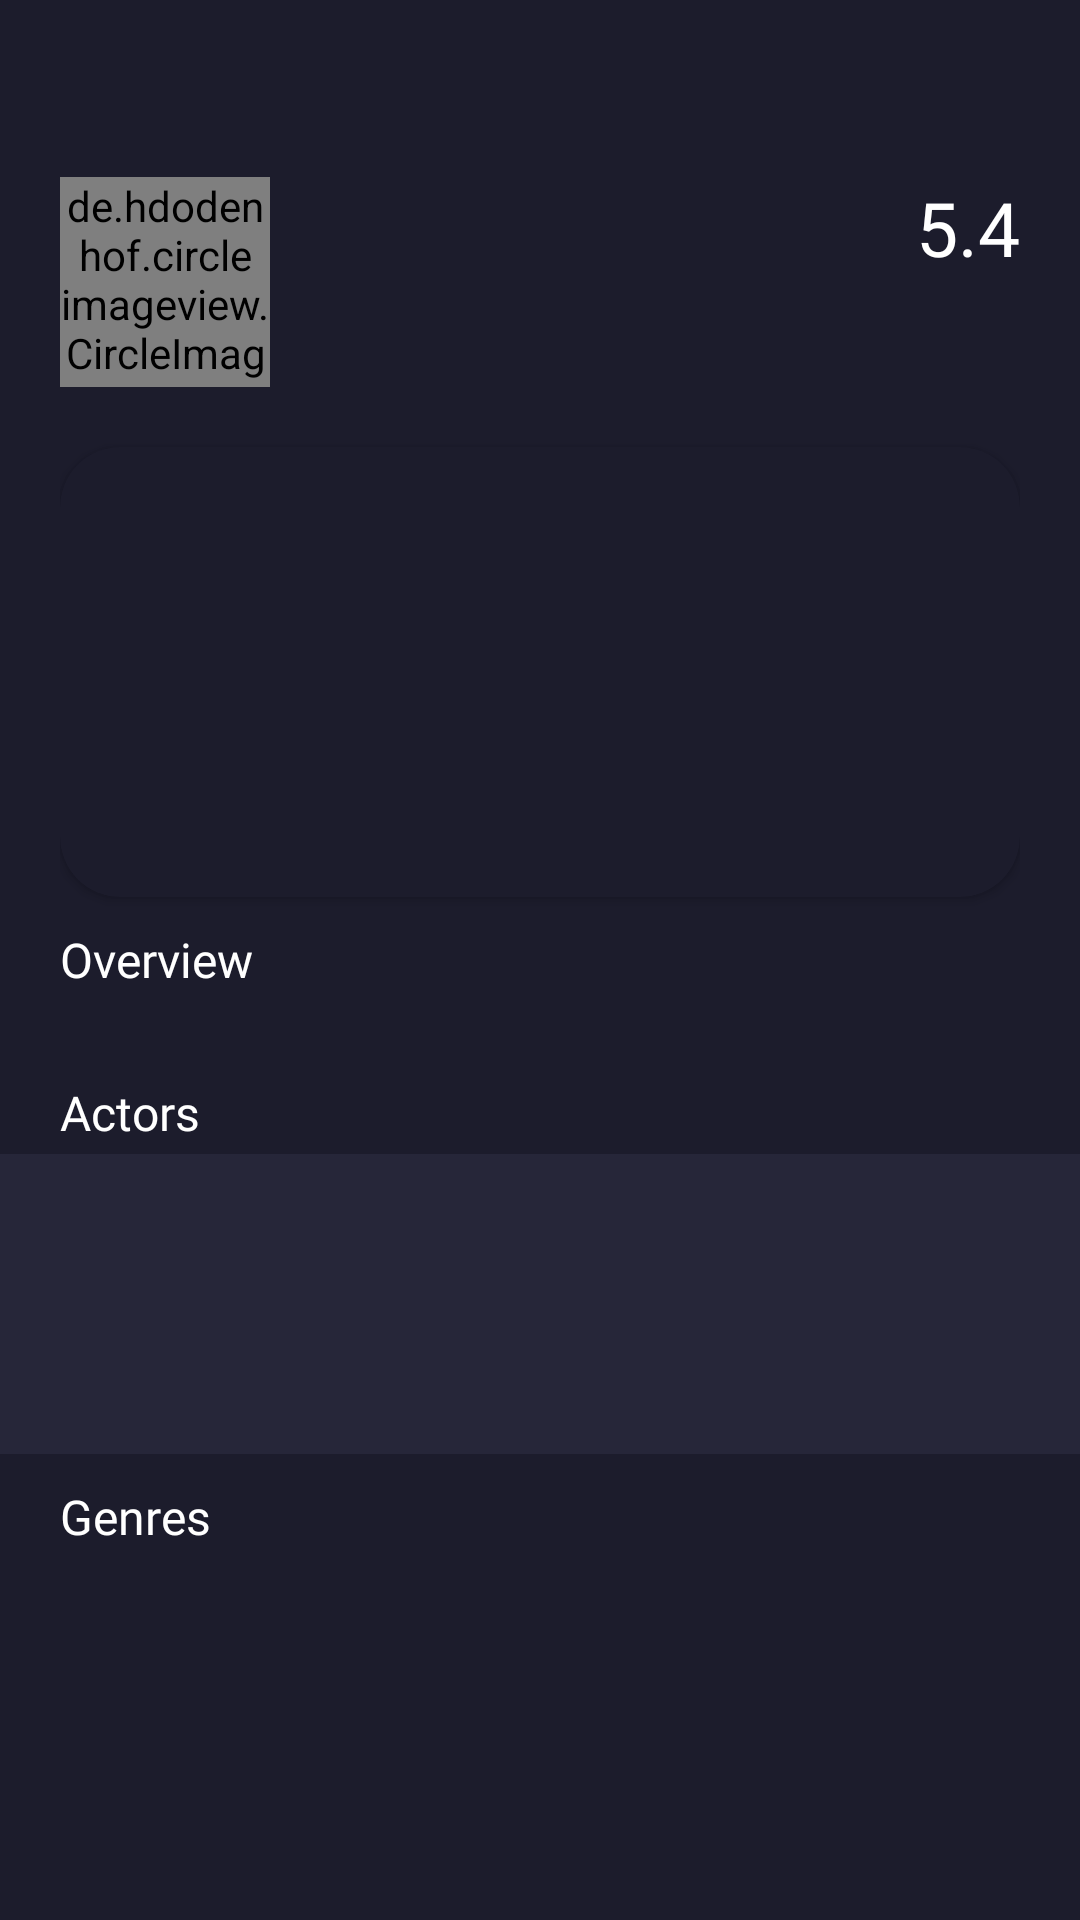

Produce the Android XML layout that renders to this screen, including the resource entries it uses.
<!-- AndroidManifest.xml: application theme Theme.Trendz -->
<!-- res/layout/fragment_movie_details.xml -->
<?xml version="1.0" encoding="utf-8"?>
<LinearLayout xmlns:android="http://schemas.android.com/apk/res/android"
    xmlns:app="http://schemas.android.com/apk/res-auto"
    xmlns:tools="http://schemas.android.com/tools"
    android:layout_width="match_parent"
    android:orientation="vertical"
    android:layout_height="match_parent"
    android:background="@color/grey"
    tools:context=".fragments.MovieDetailsFragment.MovieDetailsFragment">




    <androidx.appcompat.widget.Toolbar
        android:id="@+id/toolbar_movieDetails"
        android:layout_width="match_parent"
        app:titleTextColor="@color/white"
        android:layout_height="wrap_content"
        app:layout_constraintTop_toTopOf="parent"
        app:layout_constraintStart_toStartOf="parent" />

<ScrollView
    android:layout_marginBottom="45dp"
    android:layout_width="match_parent"
    android:layout_height="match_parent">
    <androidx.constraintlayout.widget.ConstraintLayout
        android:layout_width="match_parent"
        android:layout_height="match_parent">
        <androidx.constraintlayout.widget.ConstraintLayout
            app:layout_constraintTop_toTopOf="parent"
            android:paddingBottom="10dp"
            android:layout_marginTop="3dp"
            app:layout_constraintStart_toStartOf="parent"
            app:layout_constraintEnd_toEndOf="parent"
            android:id="@+id/movieDetailsParentLayout"
            android:layout_width="match_parent"
            android:layout_height="0dp">




            <androidx.constraintlayout.widget.ConstraintLayout
                android:background="@color/grey"
                android:id="@+id/upper"
                android:paddingStart="20dp"
                android:paddingEnd="20dp"
                app:layout_constraintStart_toStartOf="parent"
                app:layout_constraintEnd_toEndOf="parent"
                app:layout_constraintTop_toTopOf="parent"
                android:layout_width="match_parent"
                android:layout_height="wrap_content">

                <TextView
                    android:id="@+id/movie_rate"
                    android:layout_width="wrap_content"
                    android:layout_height="wrap_content"
                    android:text="5.4"
                    android:textColor="@color/white"
                    android:textSize="25sp"
                    android:fontFamily="@font/poppins_bold"
                    app:layout_constraintTop_toTopOf="parent"
                    app:layout_constraintEnd_toEndOf="parent"
                    />


                <LinearLayout
                    app:layout_constraintTop_toTopOf="parent"
                    app:layout_constraintEnd_toEndOf="parent"
                    android:paddingBottom="20dp"
                    app:layout_constraintStart_toStartOf="parent"
                    android:id="@+id/header_layout_movieD"
                    android:layout_width="match_parent"
                    android:layout_height="wrap_content"
                    android:orientation="horizontal"
                    >
                    <de.hdodenhof.circleimageview.CircleImageView
                        android:id="@+id/movieDetails_small_image"
                        android:layout_width="70dp"
                        android:layout_height="70dp"
                        android:scaleType="centerCrop"
                        app:civ_border_width="2dp"
                        app:civ_border_color="@color/grey"/>
                    <TextView
                        android:id="@+id/movieDetails_title"
                        android:paddingStart="8dp"
                        android:layout_width="match_parent"
                        android:layout_height="wrap_content"
                        android:fontFamily="@font/poppins_bold"
                        android:textColor="@color/white"
                        android:textSize="18sp"
                        />



                </LinearLayout>


                <androidx.cardview.widget.CardView
                    android:backgroundTint="@color/grey"
                    android:id="@+id/back_drop_card"
                    android:layout_width="match_parent"
                    app:cardCornerRadius="20dp"
                    app:layout_constraintStart_toStartOf="parent"
                    app:layout_constraintEnd_toEndOf="parent"
                    app:layout_constraintTop_toBottomOf="@+id/header_layout_movieD"
                    android:layout_height="wrap_content">


                    <ImageView
                        android:id="@+id/movieDetails_back_drop_image"
                        android:layout_width="match_parent"
                        android:layout_height="150dp"
                        android:scaleType="centerCrop"

                        />
                </androidx.cardview.widget.CardView>



                <TextView
                    android:paddingBottom="3dp"
                    android:paddingTop="10dp"
                    android:id="@+id/about"
                    android:layout_width="match_parent"
                    android:layout_height="wrap_content"
                    android:text="Overview"
                    android:textColor="@color/white"
                    android:fontFamily="@font/poppins_bold"
                    android:textSize="16sp"
                    app:layout_constraintStart_toStartOf="parent"
                    app:layout_constraintTop_toBottomOf="@+id/back_drop_card" />
                <TextView
                    android:id="@+id/movieDetails_overview_text"
                    android:layout_width="match_parent"
                    android:layout_height="wrap_content"
                    android:text=""
                    android:textColor="#CEFFFFFF"
                    android:textSize="12sp"
                    app:layout_constraintStart_toStartOf="parent"
                    app:layout_constraintTop_toBottomOf="@+id/about" />
            </androidx.constraintlayout.widget.ConstraintLayout>

            <androidx.constraintlayout.widget.ConstraintLayout
                android:backgroundTint="@color/grey"
                android:layout_width="match_parent"
                android:layout_height="wrap_content"
                app:layout_constraintTop_toBottomOf="@id/upper"
                app:layout_constraintStart_toStartOf="parent"
                app:layout_constraintEnd_toEndOf="parent">
                <TextView
                    android:paddingStart="20dp"
                    android:paddingEnd="20dp"
                    android:paddingBottom="3dp"
                    android:paddingTop="10dp"
                    android:id="@+id/actors_header"
                    android:layout_width="match_parent"
                    android:layout_height="wrap_content"
                    android:text="Actors"
                    android:fontFamily="@font/poppins_bold"
                    android:textColor="@color/white"
                    android:textSize="16sp"
                    app:layout_constraintTop_toTopOf="parent"
                    app:layout_constraintStart_toStartOf="parent"
                    />


                <LinearLayout
                    android:background="@color/light_grey"
                    android:id="@+id/actors_layout"
                    android:layout_width="match_parent"
                    android:layout_height="100dp"
                    app:layout_constraintTop_toBottomOf="@+id/actors_header"
                    >
                    <androidx.recyclerview.widget.RecyclerView
                        android:layout_width="match_parent"
                        android:layout_height="wrap_content"
                        android:id="@+id/actors_recyclerView"
                        />
                </LinearLayout>

                <TextView
                    android:paddingStart="20dp"
                    android:paddingEnd="20dp"
                    android:paddingBottom="3dp"
                    android:paddingTop="10dp"
                    android:id="@+id/genres_header"
                    android:layout_width="match_parent"
                    android:layout_height="wrap_content"
                    android:text="Genres"
                    android:fontFamily="@font/poppins_bold"
                    android:textColor="@color/white"
                    android:textSize="16sp"
                    app:layout_constraintStart_toStartOf="parent"
                    app:layout_constraintTop_toBottomOf="@+id/actors_layout" />
                <LinearLayout

                    android:background="@color/light_grey"
                    app:layout_constraintStart_toStartOf="parent"
                    android:id="@+id/rates_layout"
                    android:layout_width="match_parent"
                    android:layout_height="wrap_content"
                    app:layout_constraintTop_toBottomOf="@+id/genres_header"
                    android:orientation="horizontal">

                    <androidx.recyclerview.widget.RecyclerView
                        android:layout_width="match_parent"
                        android:layout_height="match_parent"
                        android:id="@+id/genres_recyclerView"
                        />

                </LinearLayout>

            </androidx.constraintlayout.widget.ConstraintLayout>







        </androidx.constraintlayout.widget.ConstraintLayout>
        <androidx.constraintlayout.widget.ConstraintLayout
            android:visibility="gone"
            android:id="@+id/before_load"
            app:layout_constraintTop_toTopOf="parent"
            android:layout_width="match_parent"
            android:layout_height="0dp">

            <com.google.android.material.progressindicator.LinearProgressIndicator
                app:layout_constraintTop_toTopOf="parent"
                app:layout_constraintStart_toEndOf="parent"
                app:layout_constraintStart_toStartOf="parent"
                android:layout_width="match_parent"
                android:layout_height="wrap_content"
                android:indeterminate="true" />

        </androidx.constraintlayout.widget.ConstraintLayout>

    </androidx.constraintlayout.widget.ConstraintLayout>

</ScrollView>





</LinearLayout>
<!-- resources referenced by this layout -->
<resources>
  <color name="grey">#1C1C2C</color>
  <color name="light_grey">#262639</color>
  <color name="white">#FFFFFFFF</color>
  <style name="Theme.Trendz" parent="Theme.MaterialComponents.Light.NoActionBar">
          
          <item name="colorPrimary">@color/purple_500</item>
          <item name="colorPrimaryVariant">@color/purple_700</item>
          <item name="colorOnPrimary">@color/white</item>
          
          <item name="colorSecondary">@color/teal_200</item>
          <item name="colorSecondaryVariant">@color/teal_700</item>
          <item name="colorOnSecondary">@color/black</item>
          
          <item name="android:statusBarColor" tools:targetApi="l">?attr/colorPrimaryVariant</item>
          
      </style>
  <color name="purple_500">#FF6200EE</color>
  <color name="purple_700">#FF3700B3</color>
  <color name="teal_200">#FF03DAC5</color>
  <color name="teal_700">#FF018786</color>
  <color name="black">#FF000000</color>
</resources>
